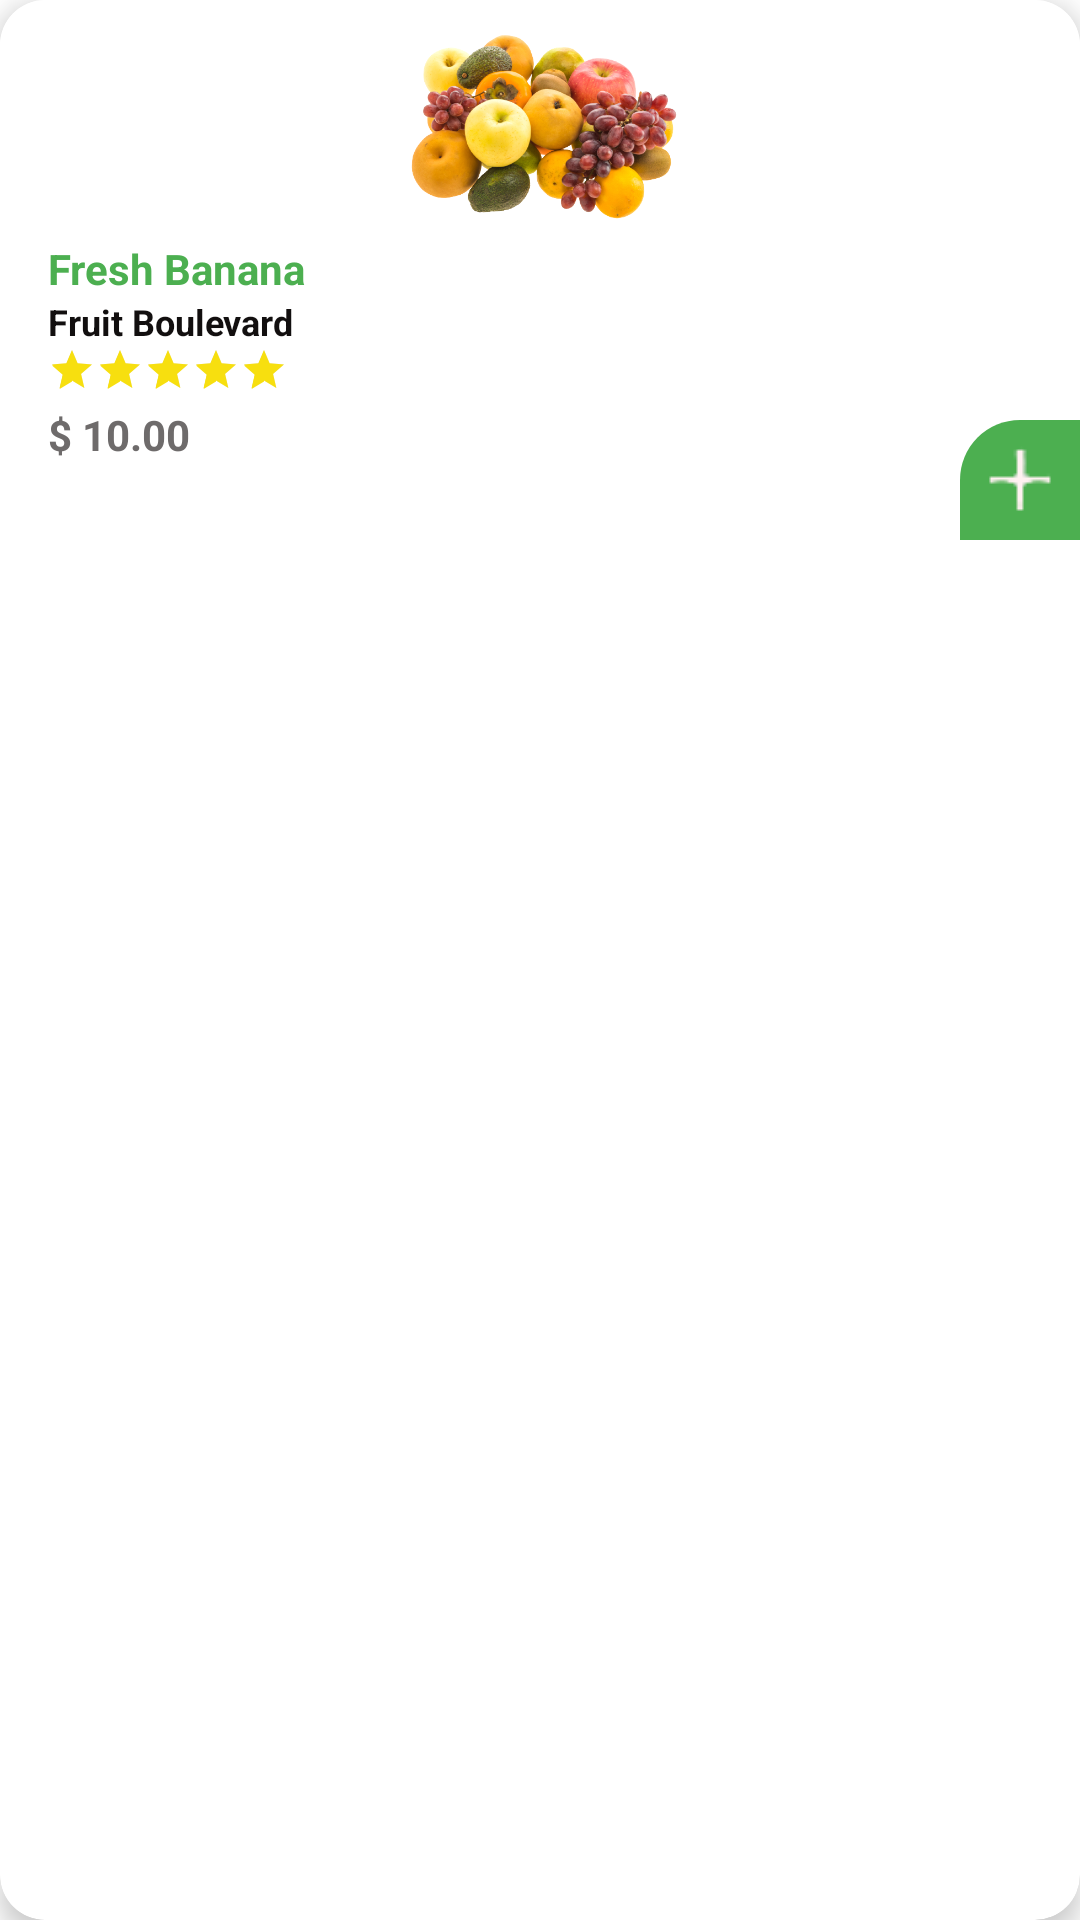

Android layout source for this screen:
<!-- AndroidManifest.xml: application theme Theme.GroceryApp -->
<!-- res/layout/productcard.xml -->
<?xml version="1.0" encoding="utf-8"?>
<androidx.cardview.widget.CardView xmlns:android="http://schemas.android.com/apk/res/android"
    xmlns:app="http://schemas.android.com/apk/res-auto"
    xmlns:tools="http://schemas.android.com/tools"
    android:layout_width="wrap_content"
    android:layout_height="180dp"
    android:layout_margin="9dp"
    android:background="@color/white"
    app:cardCornerRadius="15dp"
    app:cardElevation="5dp">

    <androidx.constraintlayout.widget.ConstraintLayout
        android:id="@+id/constraintLayout"
        android:layout_width="match_parent"
        android:layout_height="180dp"
        android:background="@color/white">

        <ImageView
            android:id="@+id/cart_img"
            android:layout_width="180dp"
            android:layout_height="75dp"
            android:layout_marginStart="50dp"
            android:layout_marginTop="5dp"
            android:layout_marginEnd="50dp"
            android:src="@drawable/v4"
            app:layout_constraintBottom_toBottomOf="parent"
            app:layout_constraintEnd_toEndOf="parent"
            app:layout_constraintStart_toStartOf="parent"
            app:layout_constraintTop_toTopOf="parent"
            app:layout_constraintVertical_bias="0.0" />

        <TextView
            android:id="@+id/name"
            android:layout_width="wrap_content"
            android:layout_height="wrap_content"
            android:layout_marginStart="16dp"
            android:fontFamily="sans-serif"
            android:text="Fresh Banana"
            android:textColor="#4CAF50"
            android:textStyle="bold"
            app:layout_constraintBottom_toBottomOf="parent"
            app:layout_constraintEnd_toEndOf="parent"
            app:layout_constraintHorizontal_bias="0.0"
            app:layout_constraintStart_toStartOf="parent"
            app:layout_constraintTop_toBottomOf="@+id/cart_img"
            app:layout_constraintVertical_bias="0.0" />

        <TextView
            android:id="@+id/des"
            android:layout_width="wrap_content"
            android:layout_height="wrap_content"
            android:layout_marginStart="16dp"
            android:text="Fruit Boulevard"
            android:textSize="12sp"
            android:textColor="#120F0F"
            android:textStyle="bold"
            app:layout_constraintEnd_toEndOf="parent"
            app:layout_constraintHorizontal_bias="0.0"
            app:layout_constraintStart_toStartOf="parent"
            app:layout_constraintTop_toBottomOf="@+id/name" />

        <RatingBar
            android:id="@+id/ratingBar"
            style="?android:attr/ratingBarStyleSmall"
            android:layout_width="wrap_content"
            android:layout_height="wrap_content"
            android:layout_marginStart="16dp"
            android:background="@color/white"
            android:rating="5"
            android:theme="@style/RatingBar"
            app:layout_constraintEnd_toEndOf="parent"
            app:layout_constraintHorizontal_bias="0.0"
            app:layout_constraintStart_toStartOf="parent"
            app:layout_constraintTop_toBottomOf="@+id/des" />

        <TextView
            android:id="@+id/price"
            android:layout_width="wrap_content"
            android:layout_height="wrap_content"
            android:layout_marginStart="16dp"
            android:layout_marginTop="4dp"
            android:text="$ 10.00"
            android:textColor="#6E6B6B"
            android:textStyle="bold"
            app:layout_constraintEnd_toEndOf="parent"
            app:layout_constraintHorizontal_bias="0.0"
            app:layout_constraintStart_toStartOf="parent"
            app:layout_constraintTop_toBottomOf="@+id/ratingBar" />

        <ImageButton
            android:id="@+id/addtocart"
            android:layout_width="40dp"
            android:layout_height="40dp"
            android:background="@drawable/cartbutton"
            android:src="@drawable/plus"
            app:layout_constraintBottom_toBottomOf="parent"
            app:layout_constraintEnd_toEndOf="parent"
            app:layout_constraintHorizontal_bias="1.0"
            app:layout_constraintStart_toStartOf="parent"
            app:layout_constraintTop_toBottomOf="@+id/cart_img"

            app:layout_constraintVertical_bias="1.0" />

    </androidx.constraintlayout.widget.ConstraintLayout>

</androidx.cardview.widget.CardView>
<!-- resources referenced by this layout -->
<resources>
  <color name="white">#FFFFFFFF</color>
  <!-- drawable cartbutton (drawable) -->
  <?xml version="1.0" encoding="utf-8"?>
  <shape xmlns:android="http://schemas.android.com/apk/res/android"
      android:shape="rectangle">
  
      <solid
          android:color="@color/green"/>
      <corners
  
          android:topLeftRadius="20dp"/>
  
  </shape>
  <!-- drawable plus: png bitmap (drawable, 305 bytes) -->
  <!-- drawable v4: png bitmap (drawable, 278236 bytes) -->
  <style name="RatingBar" parent="Theme.AppCompat">
          <item name="colorControlNormal">@color/lightGrey</item>
          <item name="colorControlActivated">@color/duskYellow</item>
      </style>
  <style name="Theme.GroceryApp" parent="Theme.MaterialComponents.DayNight.NoActionBar">
          
          <item name="colorPrimary">@color/purple_500</item>
          <item name="colorPrimaryVariant">@color/purple_700</item>
          <item name="colorOnPrimary">@color/white</item>
          
          <item name="colorSecondary">@color/teal_200</item>
          <item name="colorSecondaryVariant">@color/teal_700</item>
          <item name="colorOnSecondary">@color/black</item>
          
          <item name="android:statusBarColor">?attr/colorPrimaryVariant</item>
          
      </style>
  <color name="green">#4CAF50</color>
  <color name="lightGrey">#BEBAB9</color>
  <color name="duskYellow">#F7DF0F</color>
  <color name="purple_500">#FF6200EE</color>
  <color name="purple_700">#FF3700B3</color>
  <color name="teal_200">#FF03DAC5</color>
  <color name="teal_700">#FF018786</color>
  <color name="black">#FF000000</color>
</resources>
